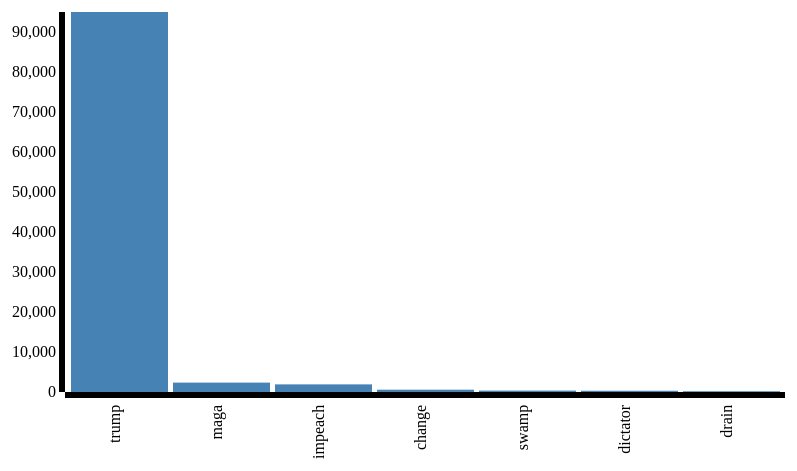
D3 v3 page, settled after 360 driven frames (6 s of simulated time); the page loaded 1 data file(s).


// ── index.js
var margin = {top: 20, right: 20, bottom: 100, left: 60},
    width = 800 - margin.left - margin.right,
    height = 500 - margin.top - margin.bottom;

var x = d3.scale.ordinal().rangeRoundBands([0, width], .05);

var y = d3.scale.linear().range([height, 0]);

var xAxis = d3.svg.axis()
    .scale(x)
    .orient("bottom")
    .ticks(10);

var yAxis = d3.svg.axis()
    .scale(y)
    .orient("left")
    .ticks(10);

var svg = d3.select("body").append("svg")
    .attr("width", width + margin.left + margin.right)
    .attr("height", height + margin.top + margin.bottom)
  .append("g")
    .attr("transform",
          "translate(" + margin.left + "," + margin.top + ")");

d3.text("data.min.tsv", function(error, text) {
    if (error) throw error;

    var data = d3.tsv.parseRows(text, function(d, i) {
        return {
            key: d[0],
            value: +d[1]
        };
    });

  x.domain(data.map(function(d) { return d.key; }));
  y.domain([0, d3.max(data, function(d) { return d.value; })]);

  svg.append("g")
      .attr("class", "x axis")
      .attr("transform", "translate(0," + height + ")")
      .call(xAxis)
    .selectAll("text")
      .style("text-anchor", "end")
      .attr("dx", "-.8em")
      .attr("dy", "-.55em")
      .attr("transform", "rotate(-90)" );

  svg.append("g")
      .attr("class", "y axis")
      .call(yAxis)
    .append("text")
      .attr("transform", "rotate(-90)")
      .attr("y", 6)
      .attr("dy", ".71em")
      .style("text-anchor", "end")

  svg.selectAll("bar")
      .data(data)
    .enter().append("rect")
      .style("fill", "steelblue")
      .attr("x", function(d) { return x(d.key); })
      .attr("width", x.rangeBand())
      .attr("y", function(d) { return y(d.value); })
      .attr("height", function(d) { return height - y(d.value); });

});


### data: data.min.tsv
trump	94956
maga	2344
impeach	1901
change	576
swamp	350
dictator	310
drain	192